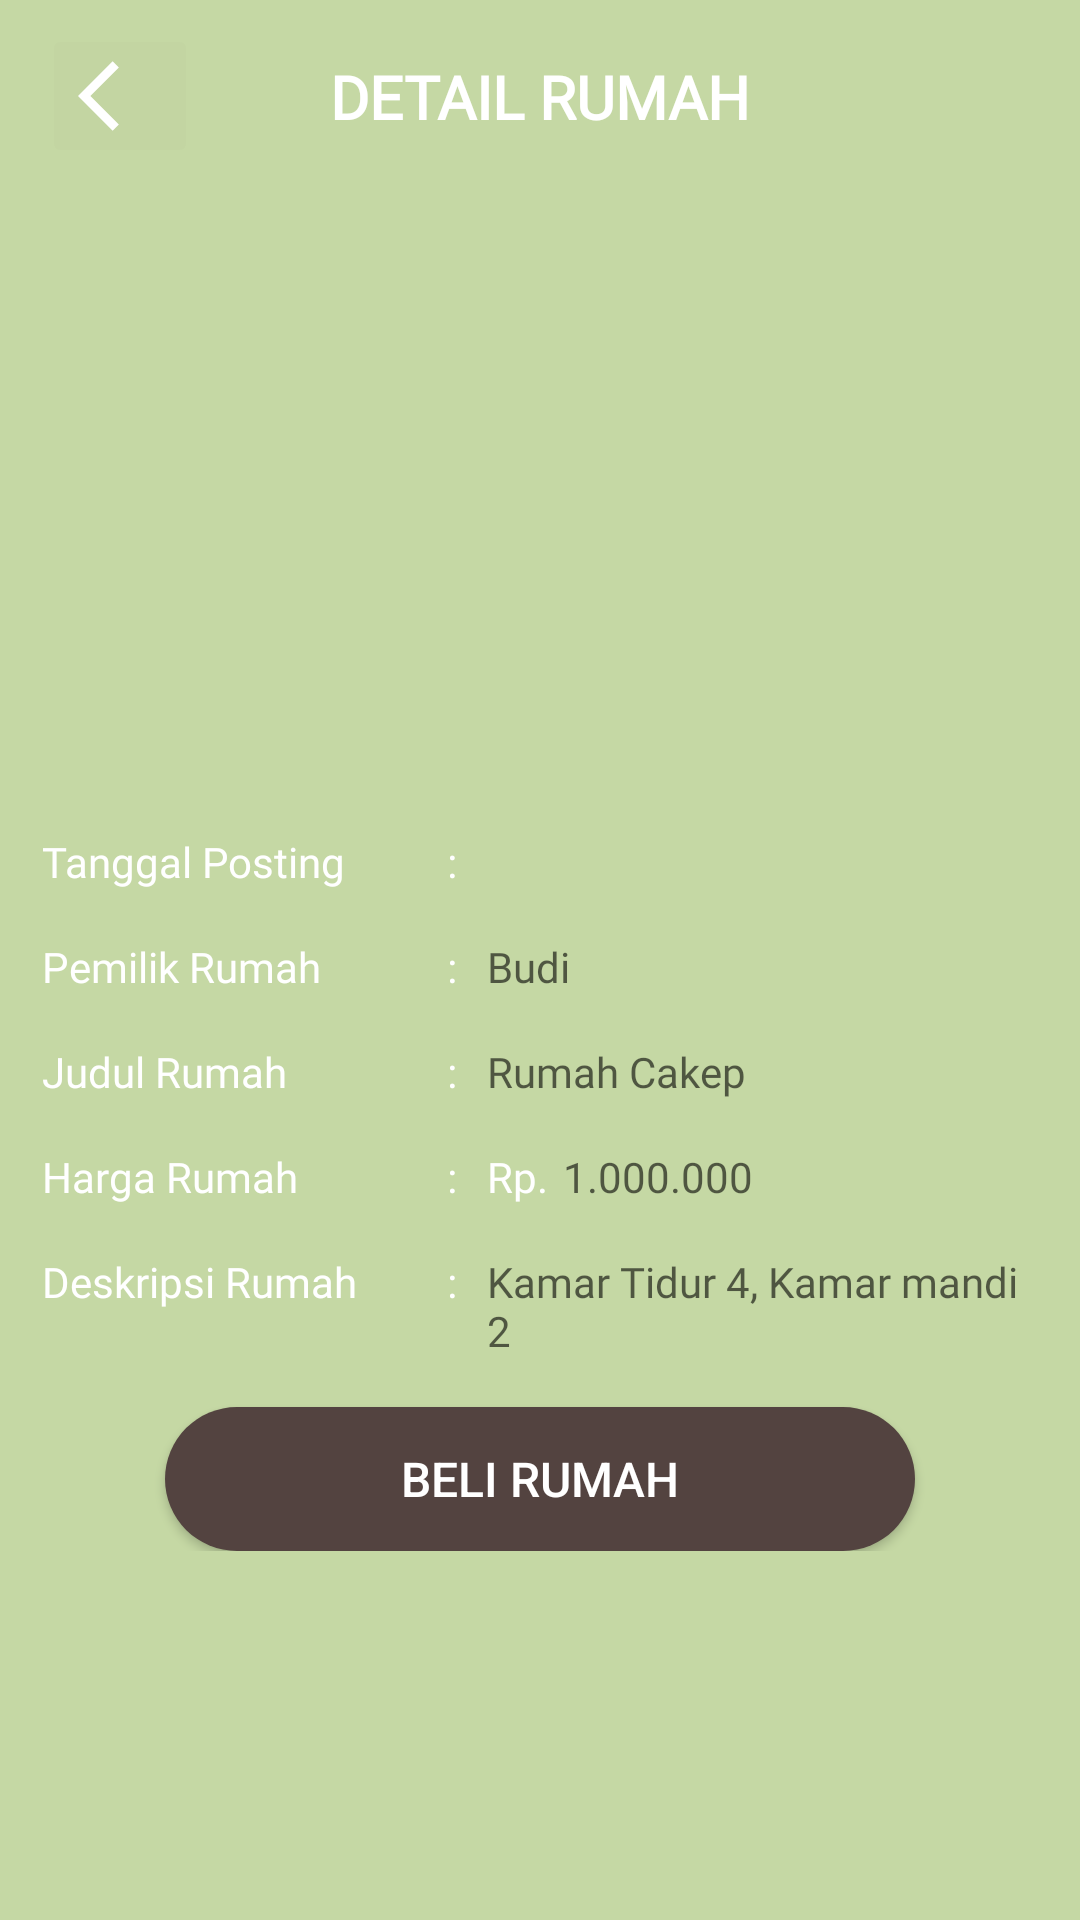

Here is an Android app screen rendered from its layout file. Give the layout XML and the strings, colors and styles it references.
<!-- AndroidManifest.xml: application theme Theme.Rumah -->
<!-- res/layout/activity_detail_lahan.xml -->
<?xml version="1.0" encoding="utf-8"?>
<FrameLayout xmlns:android="http://schemas.android.com/apk/res/android"
    xmlns:tools="http://schemas.android.com/tools"
    android:layout_width="match_parent"
    android:layout_height="match_parent"
    xmlns:app="http://schemas.android.com/apk/res-auto"
    tools:context=".DetailFragment"
    android:background="@color/gray">

    
    <androidx.constraintlayout.widget.ConstraintLayout
        android:layout_width="match_parent"
        android:layout_height="wrap_content"
        android:paddingLeft="14dp"
        android:paddingRight="14dp">

        <ImageButton
            android:id="@+id/backButton"
            android:layout_width="wrap_content"
            android:layout_height="wrap_content"
            android:backgroundTint="@color/cardview_shadow_end_color"
            android:src="@drawable/back"
            app:layout_constraintLeft_toLeftOf="parent"
            app:layout_constraintTop_toTopOf="parent"
            android:layout_marginTop="8dp"/>

        <TextView
            android:layout_width="wrap_content"
            android:layout_height="wrap_content"
            android:text="detail rumah"
            android:textAllCaps="true"
            app:layout_constraintBottom_toBottomOf="@+id/backButton"
            app:layout_constraintLeft_toLeftOf="parent"
            app:layout_constraintRight_toRightOf="parent"
            app:layout_constraintTop_toTopOf="parent"
            android:fontFamily="@font/poppins"
            android:textColor="@color/white"
            android:textStyle="bold"
            android:textSize="20dp"
            android:id="@+id/page"
            android:layout_marginTop="8dp"/>

        <LinearLayout
            android:id="@+id/linearLayout"
            android:layout_width="match_parent"
            android:layout_height="wrap_content"
            android:layout_marginTop="16dp"
            android:orientation="vertical"
            app:layout_constraintLeft_toLeftOf="parent"
            app:layout_constraintRight_toRightOf="parent"
            app:layout_constraintTop_toBottomOf="@+id/page">

            <ImageView
                android:id="@+id/iv_detail_gambar"
                android:layout_width="match_parent"
                android:layout_height="200dp"
                android:src="@drawable/profile" />

            <LinearLayout
                android:layout_width="match_parent"
                android:layout_height="wrap_content"
                android:orientation="horizontal">

                <TextView
                    android:layout_width="125dp"
                    android:layout_height="wrap_content"
                    android:layout_marginTop="16dp"
                    android:fontFamily="@font/poppins"
                    android:text="Tanggal Posting"
                    android:textColor="@color/white" />

                <TextView
                    android:layout_width="wrap_content"
                    android:layout_height="wrap_content"
                    android:layout_marginLeft="10dp"
                    android:layout_marginTop="16dp"
                    android:fontFamily="@font/poppins"
                    android:text=":"
                    android:textColor="@color/white" />

                <TextView
                    android:id="@+id/tv_detail_tgl"
                    android:layout_width="match_parent"
                    android:layout_height="wrap_content"
                    android:layout_marginLeft="10dp"
                    android:layout_marginTop="16dp"
                    android:fontFamily="@font/poppins"
                    android:textColor="@color/white" />

            </LinearLayout>

            <LinearLayout
                android:layout_width="match_parent"
                android:layout_height="wrap_content"
                android:orientation="horizontal">

                <TextView
                    android:layout_width="125dp"
                    android:layout_height="wrap_content"
                    android:layout_marginTop="16dp"
                    android:fontFamily="@font/poppins"
                    android:text="Pemilik Rumah"
                    android:textColor="@color/white" />

                <TextView
                    android:layout_width="wrap_content"
                    android:layout_height="wrap_content"
                    android:layout_marginLeft="10dp"
                    android:layout_marginTop="16dp"
                    android:fontFamily="@font/poppins"
                    android:text=":"
                    android:textColor="@color/white" />

                <TextView
                    android:id="@+id/tv_detail_pemilik"
                    android:layout_width="match_parent"
                    android:layout_height="wrap_content"
                    android:layout_marginLeft="10dp"
                    android:layout_marginTop="16dp"
                    android:fontFamily="@font/poppins"
                    android:hint="Budi"
                    android:textColor="@color/white" />

            </LinearLayout>

            <LinearLayout
                android:layout_width="match_parent"
                android:layout_height="wrap_content"
                android:orientation="horizontal">

                <TextView
                    android:layout_width="125dp"
                    android:layout_height="wrap_content"
                    android:layout_marginTop="16dp"
                    android:fontFamily="@font/poppins"
                    android:text="Judul Rumah"
                    android:textColor="@color/white" />

                <TextView
                    android:layout_width="wrap_content"
                    android:layout_height="wrap_content"
                    android:layout_marginLeft="10dp"
                    android:layout_marginTop="16dp"
                    android:fontFamily="@font/poppins"
                    android:text=":"
                    android:textColor="@color/white" />

                <TextView
                    android:id="@+id/tv_detail_judul"
                    android:layout_width="match_parent"
                    android:layout_height="wrap_content"
                    android:layout_marginLeft="10dp"
                    android:layout_marginTop="16dp"
                    android:fontFamily="@font/poppins"
                    android:hint="Rumah Cakep"
                    android:textColor="@color/white" />

            </LinearLayout>

            <LinearLayout
                android:layout_width="match_parent"
                android:layout_height="wrap_content"
                android:orientation="horizontal">

                <TextView
                    android:layout_width="125dp"
                    android:layout_height="wrap_content"
                    android:layout_marginTop="16dp"
                    android:fontFamily="@font/poppins"
                    android:text="Harga Rumah"
                    android:textColor="@color/white" />

                <TextView
                    android:layout_width="wrap_content"
                    android:layout_height="wrap_content"
                    android:layout_marginLeft="10dp"
                    android:layout_marginTop="16dp"
                    android:fontFamily="@font/poppins"
                    android:text=":"
                    android:textColor="@color/white" />

                <TextView
                    android:layout_width="wrap_content"
                    android:layout_height="wrap_content"
                    android:layout_marginLeft="10dp"
                    android:layout_marginTop="16dp"
                    android:fontFamily="@font/poppins"
                    android:text="Rp."
                    android:textColor="@color/white" />

                <TextView
                    android:id="@+id/tv_detail_harga"
                    android:layout_width="match_parent"
                    android:layout_height="wrap_content"
                    android:layout_marginLeft="5dp"
                    android:layout_marginTop="16dp"
                    android:fontFamily="@font/poppins"
                    android:hint="1.000.000"
                    android:textColor="@color/white" />

            </LinearLayout>

            <LinearLayout
                android:layout_width="match_parent"
                android:layout_height="wrap_content"
                android:orientation="horizontal">

                <TextView
                    android:layout_width="125dp"
                    android:layout_height="wrap_content"
                    android:layout_marginTop="16dp"
                    android:fontFamily="@font/poppins"
                    android:text="Deskripsi Rumah"
                    android:textColor="@color/white" />

                <TextView
                    android:layout_width="wrap_content"
                    android:layout_height="wrap_content"
                    android:layout_marginLeft="10dp"
                    android:layout_marginTop="16dp"
                    android:fontFamily="@font/poppins"
                    android:text=":"
                    android:textColor="@color/white" />

                <TextView
                    android:id="@+id/tv_detail_desc"
                    android:layout_width="match_parent"
                    android:layout_height="wrap_content"
                    android:layout_marginLeft="10dp"
                    android:layout_marginTop="16dp"
                    android:fontFamily="@font/poppins"
                    android:hint="Kamar Tidur 4, Kamar mandi 2"
                    android:textColor="@color/white" />
            </LinearLayout>
        </LinearLayout>

        <Button
            android:id="@+id/btn_detail_beli"
            android:layout_width="250dp"
            android:layout_height="wrap_content"
            android:layout_marginTop="16dp"
            android:background="@drawable/button_rounded"
            android:text="beli rumah"
            android:textColor="@color/white"
            android:textSize="16dp"
            app:layout_constraintEnd_toEndOf="parent"
            app:layout_constraintStart_toStartOf="parent"
            app:layout_constraintTop_toBottomOf="@+id/linearLayout" />

    </androidx.constraintlayout.widget.ConstraintLayout>


</FrameLayout>
<!-- resources referenced by this layout -->
<resources>
  <color name="gray">#C5D8A4</color>
  <color name="white">#FFFFFFFF</color>
  <!-- drawable back (drawable) -->
  <vector android:autoMirrored="true" android:height="28dp"
      android:tint="@color/white" android:viewportHeight="24"
      android:viewportWidth="24" android:width="28dp" xmlns:android="http://schemas.android.com/apk/res/android">
      <path android:fillColor="@android:color/white" android:pathData="M11.67,3.87L9.9,2.1 0,12l9.9,9.9 1.77,-1.77L3.54,12z"/>
  </vector>
  <!-- drawable button_rounded (drawable) -->
  <?xml version="1.0" encoding="utf-8"?>
  <shape android:shape="rectangle" xmlns:android="http://schemas.android.com/apk/res/android">
      <solid android:color="@color/brown"/>
      <corners android:radius="50dp"/>
  </shape>
  <style name="Theme.Rumah" parent="Theme.MaterialComponents.DayNight.NoActionBar.Bridge">
          
          <item name="colorPrimary">@color/gray</item>
          <item name="colorPrimaryVariant">@color/purple_700</item>
          <item name="colorOnPrimary">@color/white</item>
          
          <item name="colorSecondary">@color/teal_200</item>
          <item name="colorSecondaryVariant">@color/teal_700</item>
          <item name="colorOnSecondary">@color/black</item>
          
  
  
          
      </style>
  <color name="brown">#534340</color>
  <color name="purple_700">#FF3700B3</color>
  <color name="teal_200">#FF03DAC5</color>
  <color name="teal_700">#FF018786</color>
  <color name="black">#FF000000</color>
</resources>
